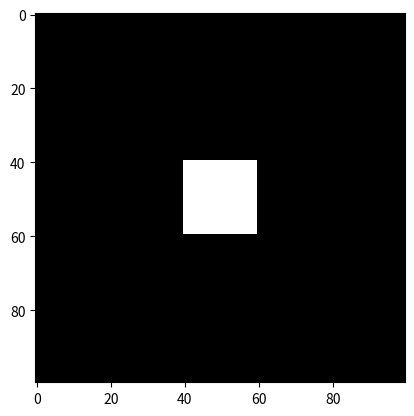

This chart was generated by the following Python code:
import numpy as np
import matplotlib.pyplot as plt

# Create a 100x100 grayscale image
image = np.zeros((100, 100), dtype=np.uint8)
image[40:60, 40:60] = 255  # White square
plt.imshow(image, cmap='gray')
plt.savefig('day1_output.png')
plt.show()
print("testing nitin_test branch")